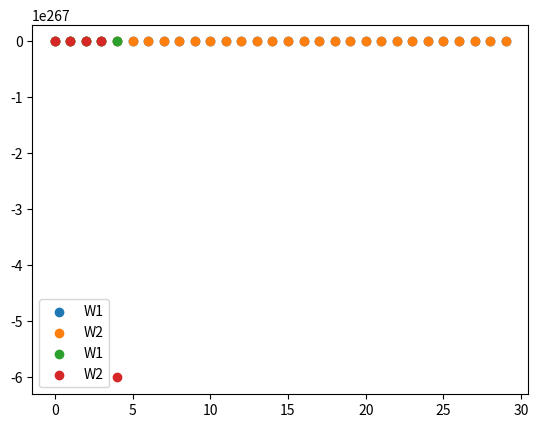

Source code (Python):
import numpy as np
import matplotlib.pyplot as plt

N = 30
w = 20
lr = 0.1

# for i in range(N):
#     w = w - lr*2*w
#     print("i:", i, " w:", w)

N = 30
w1 = 0.75
w2 = 0.75
lr = 0.445


X= []
W1 = []
W2 = []


for i in range(N):
    w1 = w1 - lr*2*w1
    W1.append(w1)
    print("i:", i, " w1:", w1)
    w2 = w2 - lr*4*(w2**3)
    W2.append(w2)
    print("i:", i, " w2:", w2)
    X.append(i)

plt.scatter(X, W1,label = 'W1')
plt.scatter(X, W2, label = 'W2')
plt.legend()
plt.show()

N = 5
w1 = 20
w2 = 20
lr = 0.1


X= []
W1 = []
W2 = []


for i in range(N):
    w1 = w1 - lr*2*w1
    W1.append(w1)
    print("i:", i, " w1:", w1)
    w2 = w2 - lr*4*(w2**3)
    W2.append(w2)
    print("i:", i, " w2:", w2)
    X.append(i)

plt.scatter(X, W1,label = 'W1')
plt.scatter(X, W2, label = 'W2')
plt.legend()
plt.show()